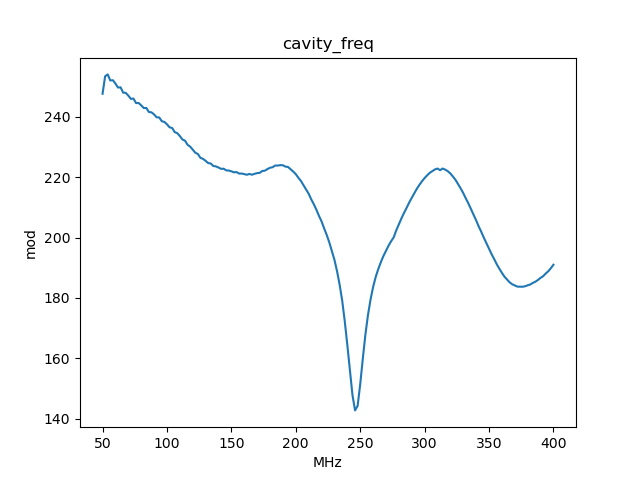

Values plotted in this chart, from the file beside it:
, x_cavity_freq, y_mod
0, 50.0, 247.6
1, 52.0, 253.4
2, 54.0, 254
3, 56.0, 252
4, 58.0, 252.1
5, 60.0, 251
6, 62.0, 249.7
7, 64.0, 249.8
8, 66.0, 248
9, 68.0, 247.9
10, 70.0, 247
11, 72.0, 245.9
12, 74.0, 246
13, 76.0, 244.5
14, 78.0, 244.6
15, 80.0, 243.8
16, 82.0, 242.9
17, 84.0, 242.9
18, 86.0, 241.6
19, 88.0, 241.5
20, 90.0, 240.8
21, 92.0, 239.8
22, 94.0, 239.8
23, 96.0, 238.5
24, 98.0, 238.3
25, 100.0, 237.5
26, 102.0, 236.5
27, 104.0, 236.3
28, 106.0, 234.9
29, 108.0, 234.6
30, 110.0, 233.6
31, 112.0, 232.5
32, 114.0, 232.1
33, 116.0, 230.7
34, 118.0, 230.1
35, 120.0, 229.1
36, 122.0, 228.1
37, 124.0, 227.7
38, 126.0, 226.4
39, 128.0, 226.1
40, 130.0, 225.4
41, 132.0, 224.7
42, 134.0, 224.5
43, 136.0, 223.7
44, 138.0, 223.6
45, 140.0, 223.2
46, 142.0, 222.8
47, 144.0, 222.8
48, 146.0, 222.2
49, 148.0, 222.2
50, 150.0, 221.9
51, 152.0, 221.6
52, 154.0, 221.7
53, 156.0, 221.2
54, 158.0, 221.2
55, 160.0, 221
56, 162.0, 220.8
57, 164.0, 221.1
58, 166.0, 220.8
59, 168.0, 221.1
... 116 more rows
